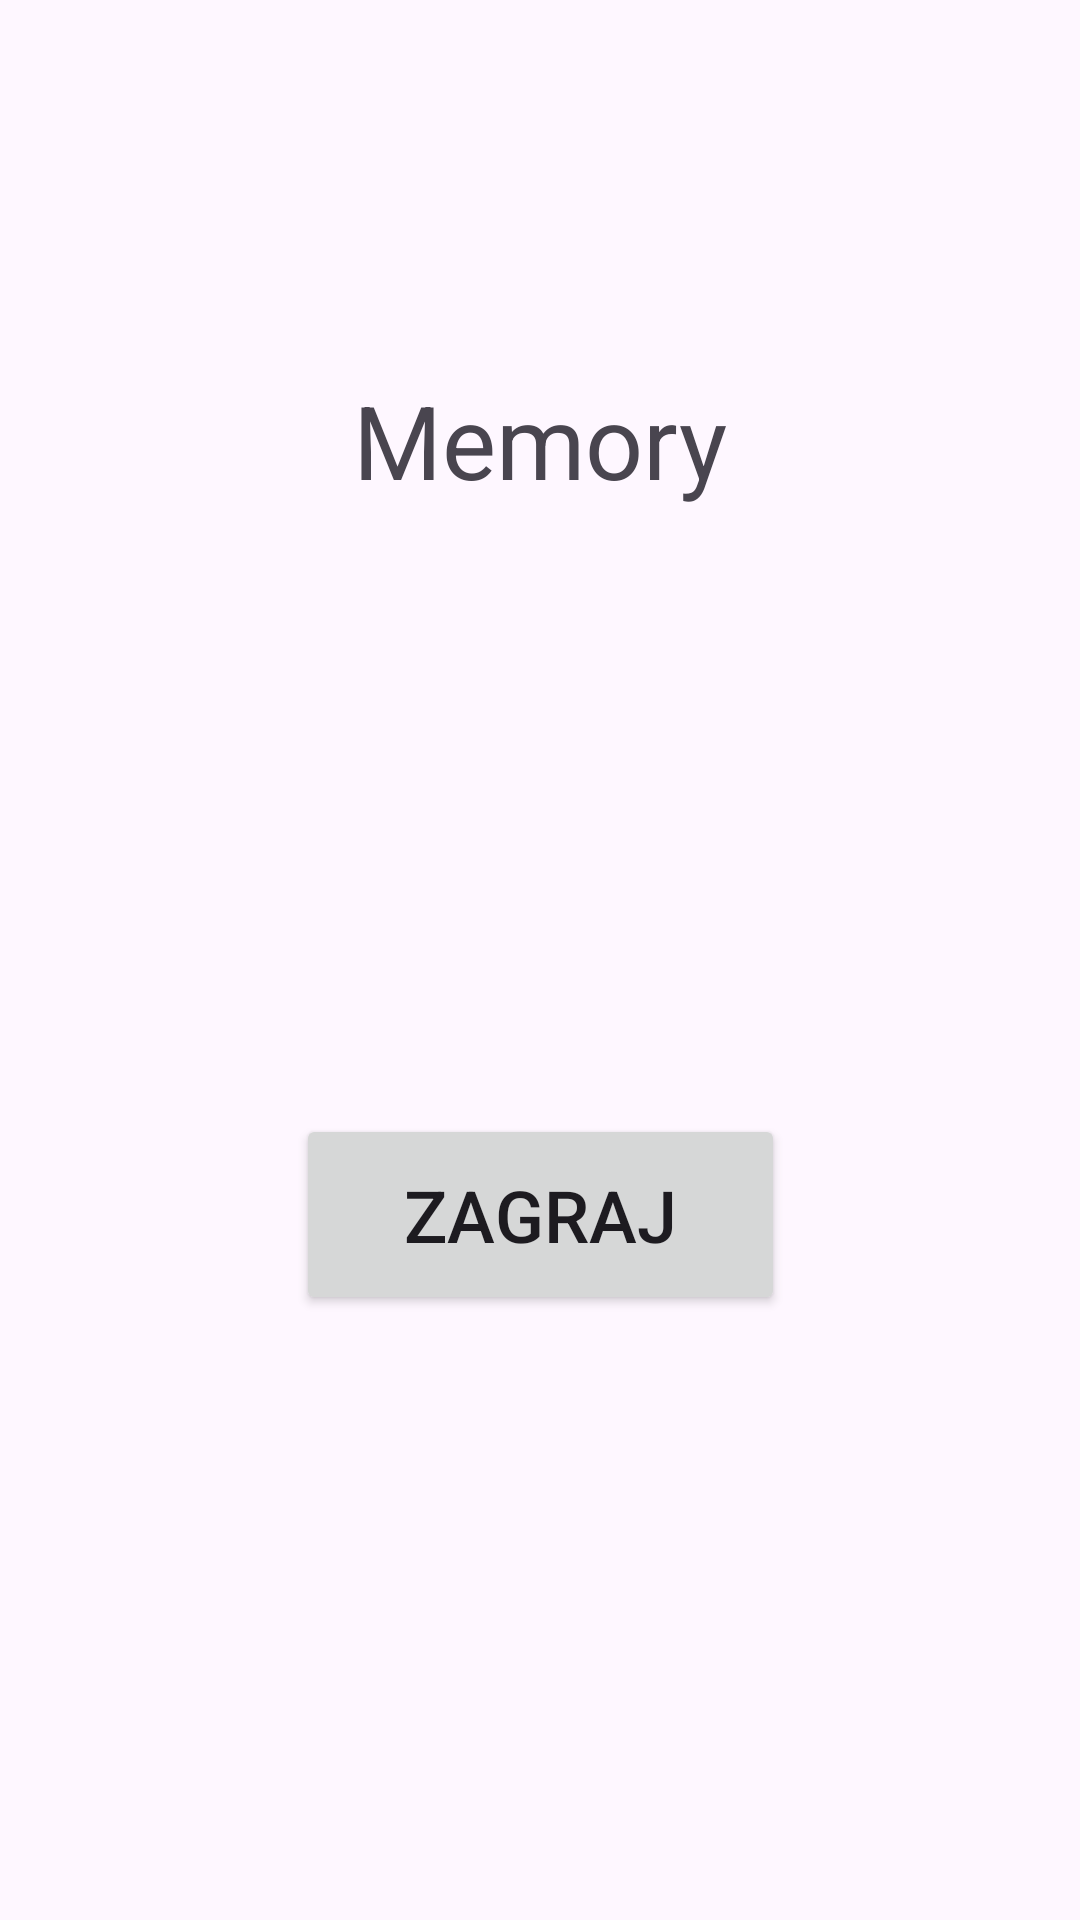

Write the Android layout XML for this screen, with the resource values it uses.
<!-- AndroidManifest.xml: application theme Theme.Memory1 -->
<!-- res/layout/activity_main.xml -->
<?xml version="1.0" encoding="utf-8"?>
<androidx.constraintlayout.widget.ConstraintLayout xmlns:android="http://schemas.android.com/apk/res/android"
    xmlns:app="http://schemas.android.com/apk/res-auto"
    xmlns:tools="http://schemas.android.com/tools"
    android:layout_width="match_parent"
    android:layout_height="match_parent"
    tools:context=".MainActivity">

    <Button
        android:id="@+id/play_button"
        android:layout_width="163dp"
        android:layout_height="67dp"
        android:text="@string/play_button"
        android:textSize="24sp"
        app:layout_constraintBottom_toBottomOf="parent"
        app:layout_constraintEnd_toEndOf="parent"
        app:layout_constraintStart_toStartOf="parent"
        app:layout_constraintTop_toBottomOf="@+id/textView" />

    <TextView
        android:id="@+id/textView"
        android:layout_width="wrap_content"
        android:layout_height="wrap_content"
        android:layout_marginTop="124dp"
        android:text="@string/text_main"
        android:textSize="34sp"
        app:layout_constraintEnd_toEndOf="parent"
        app:layout_constraintStart_toStartOf="parent"
        app:layout_constraintTop_toTopOf="parent" />
</androidx.constraintlayout.widget.ConstraintLayout>
<!-- resources referenced by this layout -->
<resources>
  <string name="play_button">Zagraj</string>
  <string name="text_main">Memory</string>
  <style name="Theme.Memory1" parent="Base.Theme.Memory1" />
  <style name="Base.Theme.Memory1" parent="Theme.Material3.DayNight.NoActionBar">
          
          
      </style>
</resources>
